6-way image classification set "Artifact_Classification" from GitHub (Nectarav/Lagoon_Public_Art_V26B); label vocabulary: coats of arms, crosses, formelle, fragments, patere, symbols.

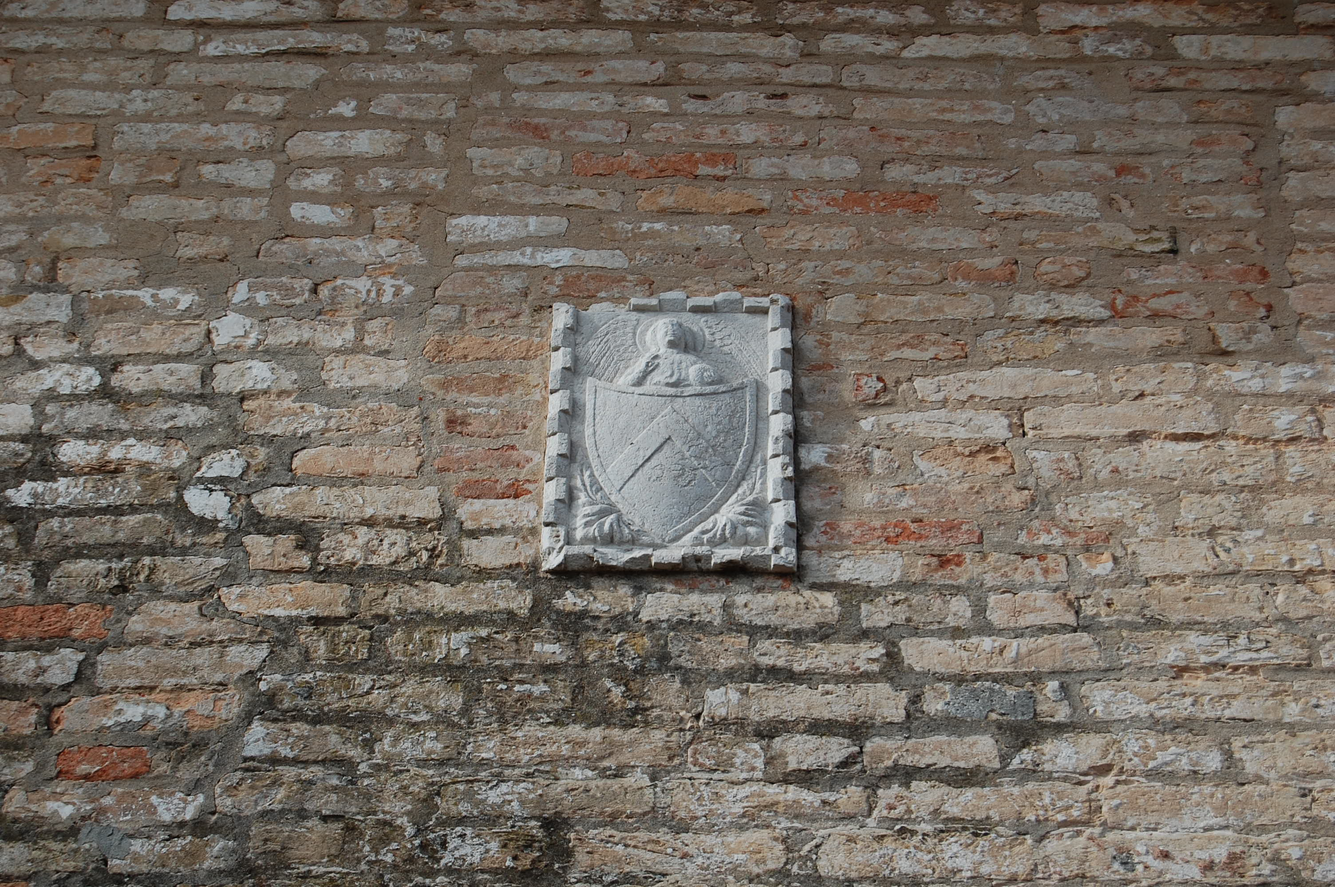
Label: coats of arms

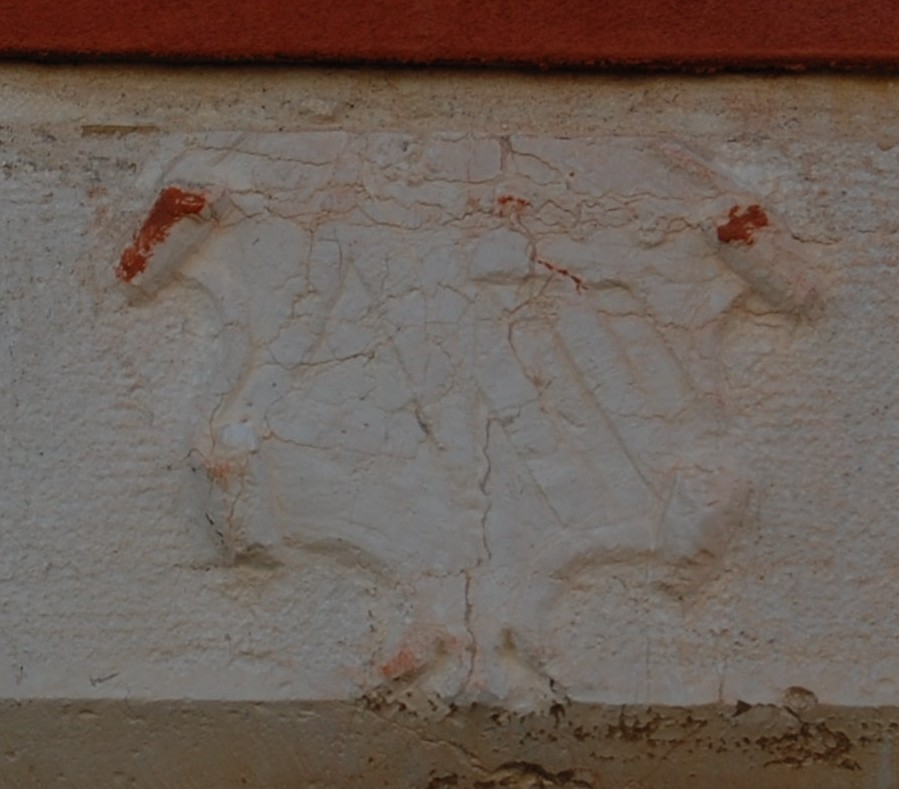
Label: coats of arms

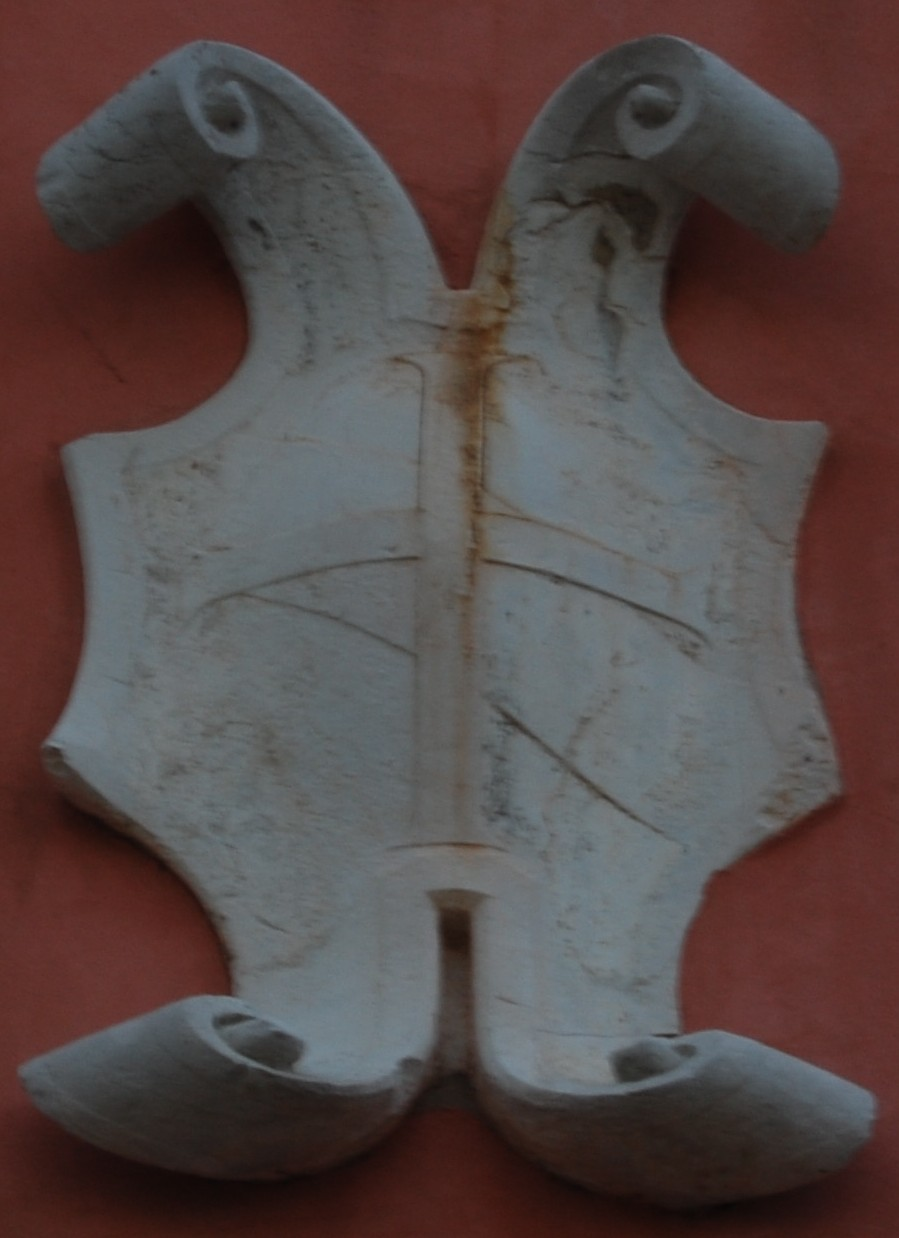
Label: coats of arms

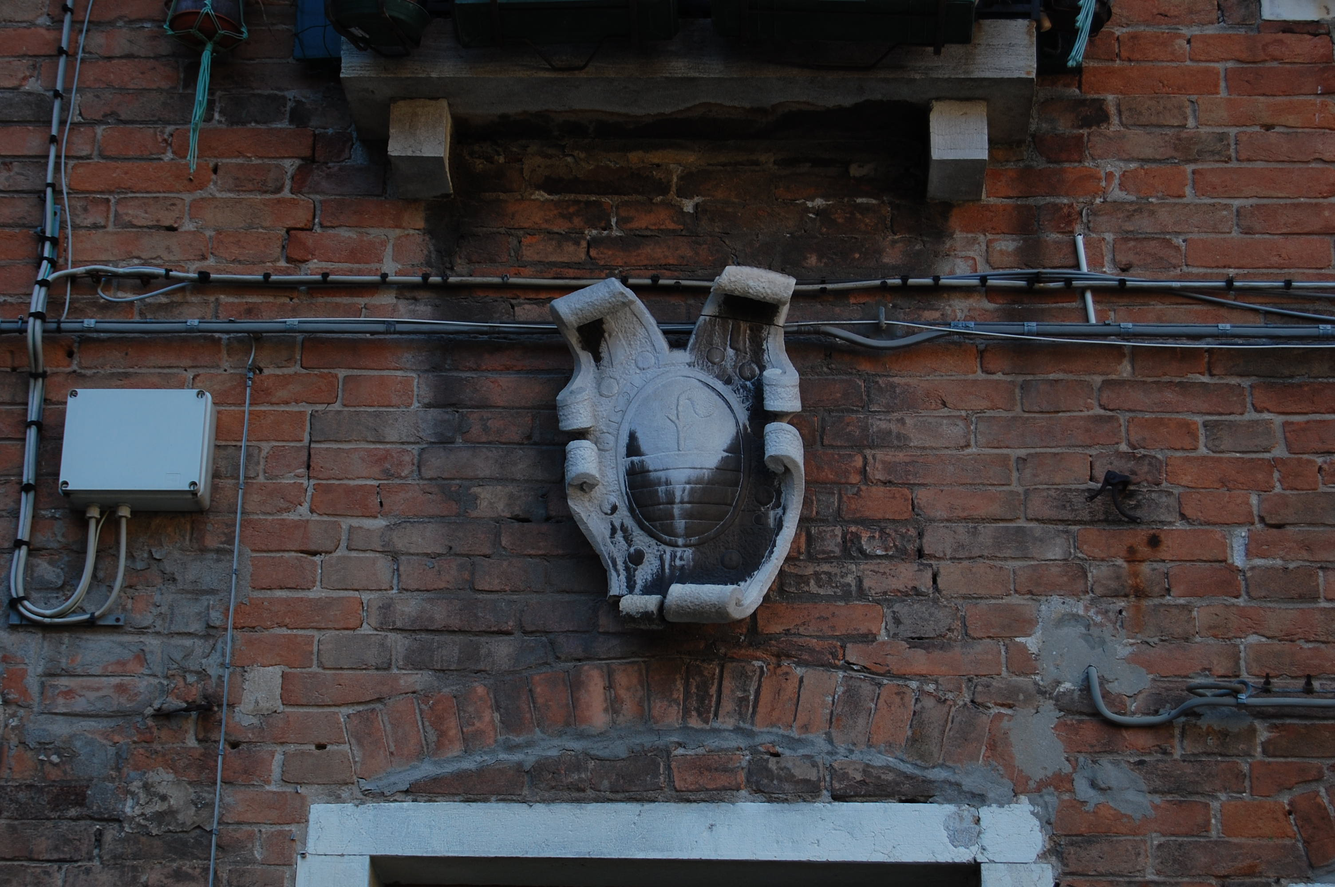
Label: coats of arms

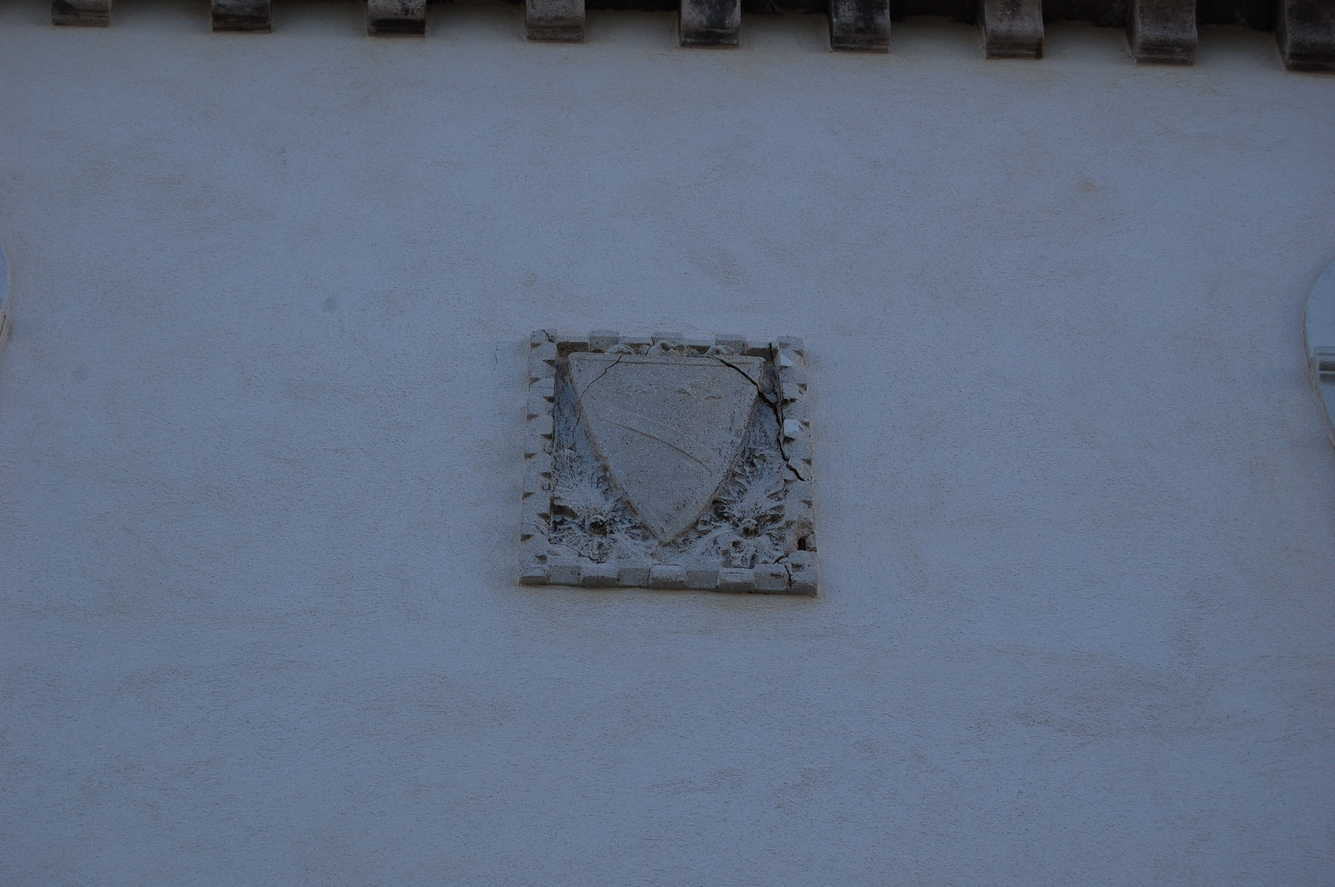
Label: coats of arms

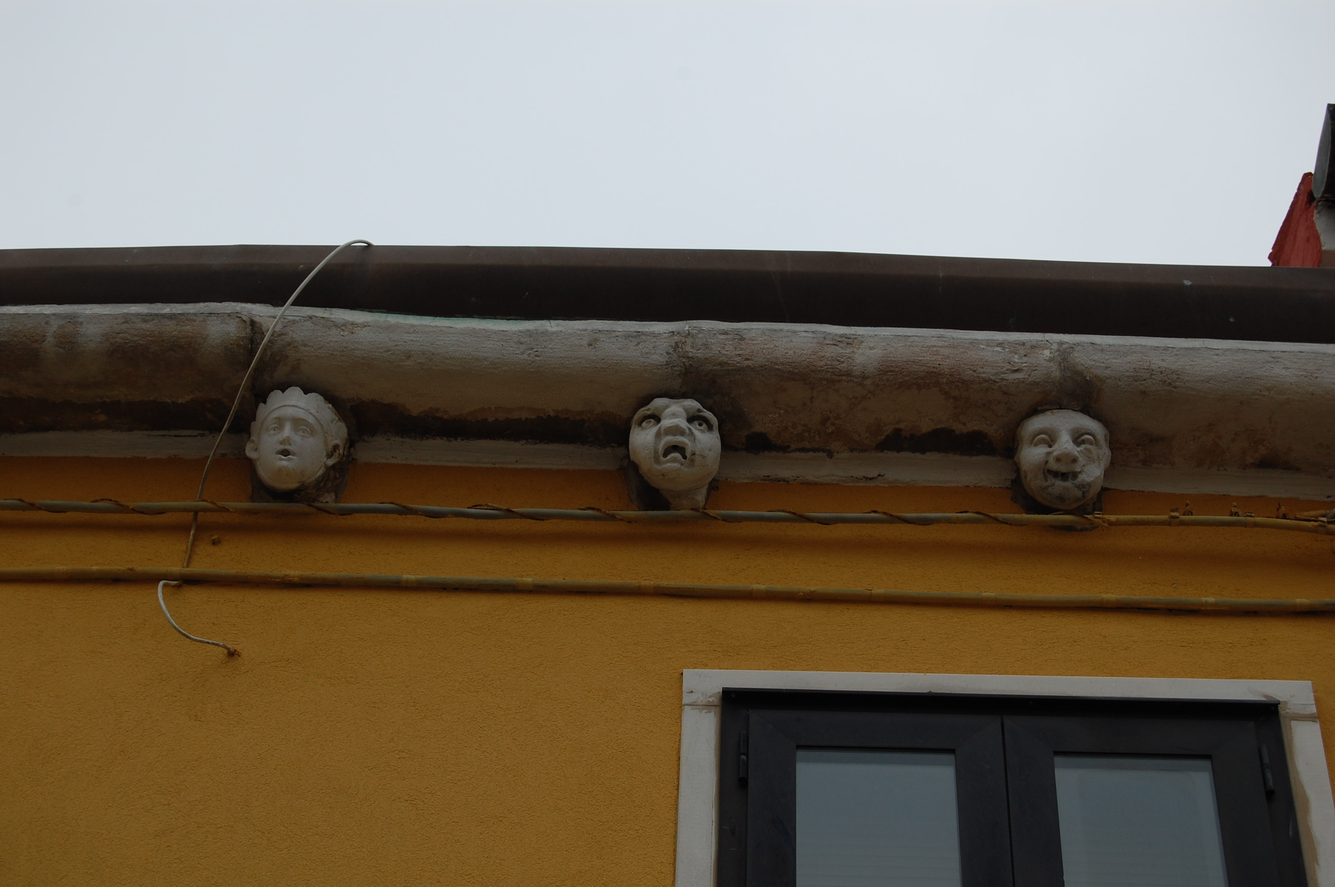
Label: fragments
